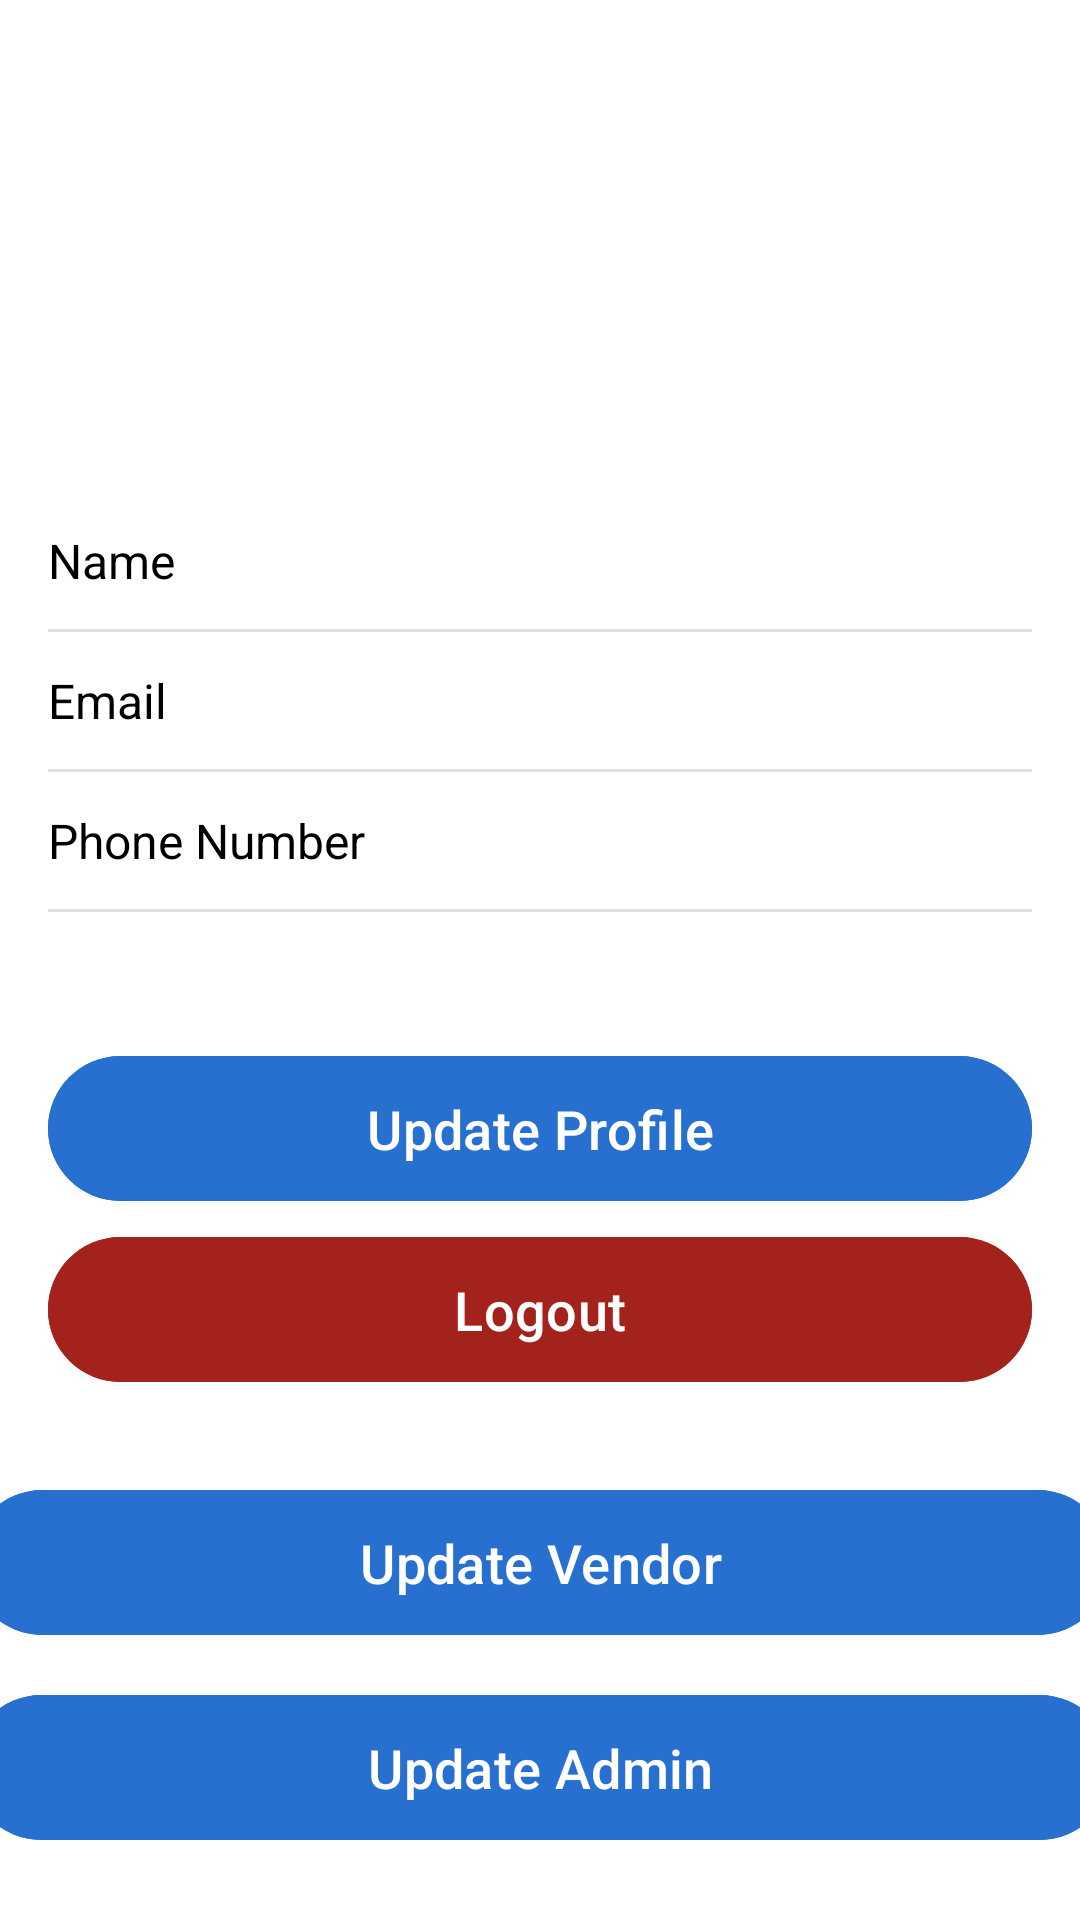

Write the Android layout XML for this screen, with the resource values it uses.
<!-- AndroidManifest.xml: application theme Theme.ProjekMAP -->
<!-- res/layout/fragment_profile.xml -->
<?xml version="1.0" encoding="utf-8"?>
<LinearLayout xmlns:android="http://schemas.android.com/apk/res/android"
    xmlns:tools="http://schemas.android.com/tools"
    xmlns:app="http://schemas.android.com/apk/res-auto"
    android:layout_width="match_parent"
    android:layout_height="match_parent"
    android:orientation="vertical"
    android:background="#FFFFFF">

    
    <com.google.android.material.imageview.ShapeableImageView
        android:id="@+id/profile_image"
        android:layout_width="100dp"
        android:layout_height="100dp"
        android:layout_gravity="center"
        android:layout_marginTop="32dp"
        android:layout_marginBottom="16dp"
        app:shapeAppearanceOverlay="@style/CircularImageView"
        android:scaleType="centerCrop"
        android:src="@drawable/default_profile"/>

    
    <LinearLayout
        android:layout_width="match_parent"
        android:layout_height="wrap_content"
        android:orientation="vertical"
        android:padding="16dp">

        
        <RelativeLayout
            android:layout_width="match_parent"
            android:layout_height="wrap_content"
            android:paddingVertical="12dp">

            <TextView
                android:layout_width="wrap_content"
                android:layout_height="wrap_content"
                android:text="Name"
                android:textSize="16sp"
                android:textColor="#000000"
                android:layout_alignParentStart="true"
                android:layout_centerVertical="true"/>

            <TextView
                android:id="@+id/name_view"
                android:layout_width="wrap_content"
                android:layout_height="wrap_content"
                android:textSize="16sp"
                android:textColor="#666666"
                android:layout_alignParentEnd="true"
                android:layout_centerVertical="true"/>
        </RelativeLayout>

        <View
            android:layout_width="match_parent"
            android:layout_height="1dp"
            android:background="#E0E0E0"/>

        
        <RelativeLayout
            android:layout_width="match_parent"
            android:layout_height="wrap_content"
            android:paddingVertical="12dp">

            <TextView
                android:layout_width="wrap_content"
                android:layout_height="wrap_content"
                android:text="Email"
                android:textSize="16sp"
                android:textColor="#000000"
                android:layout_alignParentStart="true"
                android:layout_centerVertical="true"/>

            <TextView
                android:id="@+id/email_view"
                android:layout_width="wrap_content"
                android:layout_height="wrap_content"
                android:textSize="16sp"
                android:textColor="#666666"
                android:layout_alignParentEnd="true"
                android:layout_centerVertical="true"/>
        </RelativeLayout>

        <View
            android:layout_width="match_parent"
            android:layout_height="1dp"
            android:background="#E0E0E0"/>

        
        <RelativeLayout
            android:layout_width="match_parent"
            android:layout_height="wrap_content"
            android:paddingVertical="12dp">

            <TextView
                android:layout_width="wrap_content"
                android:layout_height="wrap_content"
                android:text="Phone Number"
                android:textSize="16sp"
                android:textColor="#000000"
                android:layout_alignParentStart="true"
                android:layout_centerVertical="true"/>

            <TextView
                android:id="@+id/phone_number_view"
                android:layout_width="wrap_content"
                android:layout_height="wrap_content"
                android:textSize="16sp"
                android:textColor="#666666"
                android:layout_alignParentEnd="true"
                android:layout_centerVertical="true"/>
        </RelativeLayout>

        <View
            android:layout_width="match_parent"
            android:layout_height="1dp"
            android:background="#E0E0E0"/>

    </LinearLayout>

    
    <LinearLayout
        android:layout_width="match_parent"
        android:layout_height="wrap_content"
        android:orientation="vertical"
        android:padding="16dp">

        
        <com.google.android.material.button.MaterialButton
            android:id="@+id/update_profile_button"
            android:layout_gravity="center"
            android:layout_width="match_parent"
            android:layout_height="wrap_content"
            android:padding="12dp"
            android:textSize="18sp"
            android:layout_marginTop="12dp"
            android:backgroundTint="@color/aquamarine"
            android:text="@string/update_profile"/>

        
        <com.google.android.material.button.MaterialButton
            android:id="@+id/logout_button"
            android:layout_gravity="center"
            android:layout_width="match_parent"
            android:layout_height="wrap_content"
            android:padding="12dp"
            android:textSize="18sp"
            android:layout_marginTop="4dp"
            android:backgroundTint="@color/red"
            android:text="@string/logout_button"/>
    </LinearLayout>

    <LinearLayout
        android:layout_width="match_parent"
        android:layout_height="wrap_content"
        android:orientation="vertical">

        <com.google.android.material.button.MaterialButton
            android:id="@+id/update_vendor_button"
            android:layout_width="380dp"
            android:layout_height="wrap_content"
            android:layout_gravity="center"
            android:layout_marginTop="12dp"
            android:backgroundTint="@color/aquamarine"
            android:padding="12dp"
            android:text="@string/update_vendor"
            android:textSize="18sp" />

        <com.google.android.material.button.MaterialButton
            android:id="@+id/update_admin_button"
            android:layout_width="381dp"
            android:layout_height="wrap_content"
            android:layout_gravity="center"
            android:layout_marginTop="12dp"
            android:backgroundTint="@color/aquamarine"
            android:padding="12dp"
            android:text="@string/update_admin"
            android:textSize="18sp" />
    </LinearLayout>

</LinearLayout>
<!-- resources referenced by this layout -->
<resources>
  <color name="aquamarine">#2770CF</color>
  <color name="red">#A4221C</color>
  <string name="logout_button">Logout</string>
  <string name="update_admin">Update Admin</string>
  <string name="update_profile">Update Profile</string>
  <string name="update_vendor">Update Vendor</string>
  <style name="CircularImageView" parent="">
          <item name="cornerFamily">rounded</item>
          <item name="cornerSize">50%</item>
      </style>
  <style name="Theme.ProjekMAP" parent="Base.Theme.ProjekMAP" />
  <style name="Base.Theme.ProjekMAP" parent="Theme.Material3.DayNight.NoActionBar">
          
          
      </style>
</resources>
